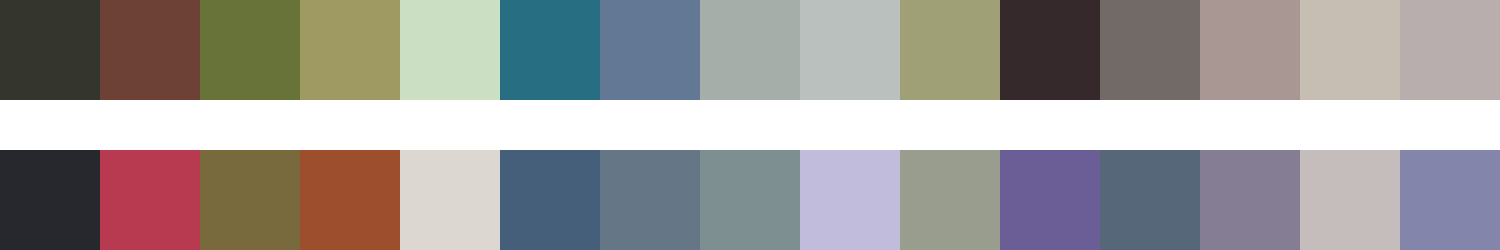

Data behind this chart, as committed beside it:
#34352d	#6e4136	#68733a	#9f9a62	#cbe0c2	#286e82	#627894	#a5aea9	#b9c0bd	#9fa076	#35292b	#716a66	#a89793	#c7beb3	#b8aead
#27282e	#b73a51	#786a3d	#9d4f2d	#ddd7d2	#455e79	#657786	#7e8f92	#c2bcdc	#999d8d	#6b5e96	#556778	#847d93	#c5bdbc	#8485ab
